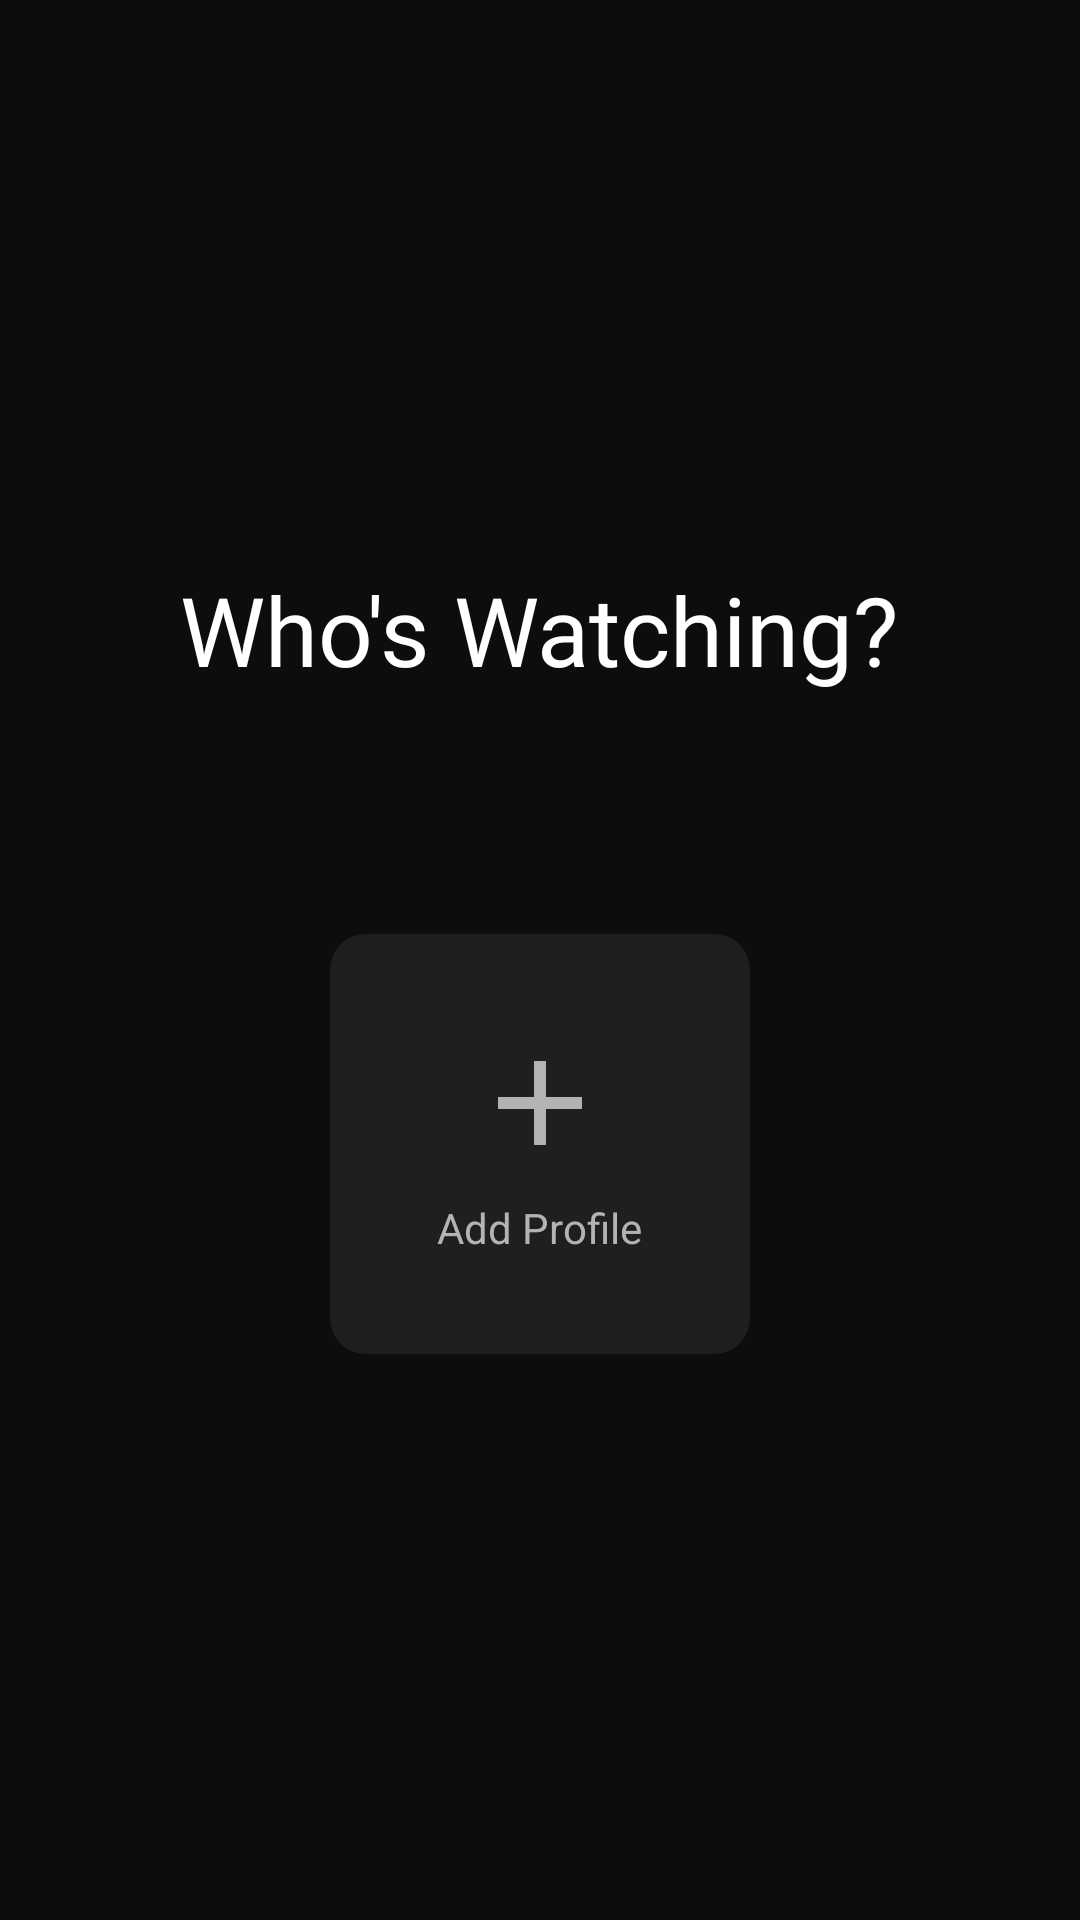

Here is an Android app screen rendered from its layout file. Give the layout XML and the strings, colors and styles it references.
<!-- AndroidManifest.xml: application theme Theme.SimplStream -->
<!-- res/layout/fragment_profile_selection.xml -->
<?xml version="1.0" encoding="utf-8"?>
<FrameLayout
    xmlns:android="http://schemas.android.com/apk/res/android"
    xmlns:app="http://schemas.android.com/apk/res-auto"
    xmlns:tools="http://schemas.android.com/tools"
    android:layout_width="match_parent"
    android:layout_height="match_parent"
    android:background="@color/background_primary"
    android:padding="@dimen/screen_padding">

    
    <ProgressBar
        android:id="@+id/loading_view"
        android:layout_width="64dp"
        android:layout_height="64dp"
        android:layout_gravity="center"
        android:indeterminateTint="@color/simpl_blue"
        android:visibility="gone"
        tools:visibility="visible" />

    
    <LinearLayout
        android:layout_width="match_parent"
        android:layout_height="match_parent"
        android:orientation="vertical"
        android:gravity="center">

        
        <TextView
            android:layout_width="wrap_content"
            android:layout_height="wrap_content"
            android:text="@string/who_is_watching"
            android:textColor="@color/text_primary"
            android:textSize="32sp"
            android:fontFamily="@font/outfit_semibold"
            android:layout_marginBottom="48dp" />

        
        <androidx.recyclerview.widget.RecyclerView
            android:id="@+id/profiles_recycler"
            android:layout_width="match_parent"
            android:layout_height="wrap_content"
            android:layout_marginHorizontal="120dp"
            android:clipToPadding="false"
            android:orientation="horizontal"
            app:layoutManager="androidx.recyclerview.widget.LinearLayoutManager"
            tools:listitem="@layout/item_profile"
            tools:itemCount="3" />

        
        <LinearLayout
            android:id="@+id/add_profile_button"
            android:layout_width="@dimen/profile_card_size"
            android:layout_height="@dimen/profile_card_size"
            android:layout_marginTop="32dp"
            android:orientation="vertical"
            android:gravity="center"
            android:background="@drawable/bg_card"
            android:focusable="true"
            android:focusableInTouchMode="true">

            <ImageView
                android:layout_width="48dp"
                android:layout_height="48dp"
                android:src="@drawable/ic_add"
                android:tint="@color/text_secondary" />

            <TextView
                android:layout_width="wrap_content"
                android:layout_height="wrap_content"
                android:text="@string/add_profile"
                android:textColor="@color/text_secondary"
                android:textSize="14sp"
                android:layout_marginTop="8dp" />

        </LinearLayout>

    </LinearLayout>

</FrameLayout>
<!-- res/layout/item_profile.xml (included above) -->
<?xml version="1.0" encoding="utf-8"?>
<LinearLayout
    xmlns:android="http://schemas.android.com/apk/res/android"
    xmlns:tools="http://schemas.android.com/tools"
    android:layout_width="@dimen/profile_card_size"
    android:layout_height="wrap_content"
    android:orientation="vertical"
    android:gravity="center"
    android:padding="16dp"
    android:layout_marginHorizontal="16dp"
    android:background="@drawable/bg_card"
    android:focusable="true"
    android:focusableInTouchMode="true">

    
    <FrameLayout
        android:layout_width="@dimen/avatar_size"
        android:layout_height="@dimen/avatar_size"
        android:layout_marginBottom="12dp">

        <View
            android:id="@+id/avatar"
            android:layout_width="match_parent"
            android:layout_height="match_parent"
            android:background="@drawable/bg_card" />

        <TextView
            android:id="@+id/avatar_initial"
            android:layout_width="match_parent"
            android:layout_height="match_parent"
            android:gravity="center"
            android:textColor="@android:color/white"
            android:textSize="36sp"
            android:fontFamily="@font/outfit_semibold"
            tools:text="J" />

    </FrameLayout>

    
    <TextView
        android:id="@+id/profile_name"
        android:layout_width="wrap_content"
        android:layout_height="wrap_content"
        android:textColor="@color/text_primary"
        android:textSize="18sp"
        android:fontFamily="@font/outfit_medium"
        android:maxLines="1"
        android:ellipsize="end"
        tools:text="John" />

    
    <LinearLayout
        android:layout_width="wrap_content"
        android:layout_height="wrap_content"
        android:layout_marginTop="4dp"
        android:orientation="horizontal">

        <ImageView
            android:id="@+id/pin_icon"
            android:layout_width="16dp"
            android:layout_height="16dp"
            android:src="@drawable/ic_lock"
            android:tint="@color/text_secondary"
            android:visibility="gone"
            tools:visibility="visible" />

        <TextView
            android:id="@+id/kids_label"
            android:layout_width="wrap_content"
            android:layout_height="wrap_content"
            android:text="KIDS"
            android:textColor="@color/simpl_blue"
            android:textSize="10sp"
            android:fontFamily="@font/outfit_bold"
            android:layout_marginStart="8dp"
            android:visibility="gone"
            tools:visibility="visible" />

    </LinearLayout>

</LinearLayout>
<!-- resources referenced by this layout -->
<resources>
  <color name="background_primary">#0D0D0D</color>
  <color name="simpl_blue">#2563EB</color>
  <color name="text_primary">#FFFFFF</color>
  <color name="text_secondary">#B3B3B3</color>
  <dimen name="avatar_size">80dp</dimen>
  <dimen name="profile_card_size">140dp</dimen>
  <dimen name="screen_padding">48dp</dimen>
  <!-- drawable bg_card (drawable) -->
  <?xml version="1.0" encoding="utf-8"?>
  <shape xmlns:android="http://schemas.android.com/apk/res/android"
      android:shape="rectangle">
      <solid android:color="@color/background_card"/>
      <corners android:radius="@dimen/card_corner_radius"/>
  </shape>
  <!-- drawable ic_add (drawable) -->
  <?xml version="1.0" encoding="utf-8"?>
  <vector xmlns:android="http://schemas.android.com/apk/res/android"
      android:width="24dp"
      android:height="24dp"
      android:viewportWidth="24"
      android:viewportHeight="24"
      android:tint="@color/text_primary">
      <path
          android:fillColor="@android:color/white"
          android:pathData="M19,13h-6v6h-2v-6H5v-2h6V5h2v6h6v2z"/>
  </vector>
  <!-- drawable ic_lock (drawable) -->
  <?xml version="1.0" encoding="utf-8"?>
  <vector xmlns:android="http://schemas.android.com/apk/res/android"
      android:width="24dp"
      android:height="24dp"
      android:viewportWidth="24"
      android:viewportHeight="24">
      
      <path
          android:fillColor="@android:color/white"
          android:pathData="M19,11H5C3.9,11 3,11.9 3,13V20C3,21.1 3.9,22 5,22H19C20.1,22 21,21.1 21,20V13C21,11.9 20.1,11 19,11ZM12,17C10.9,17 10,16.1 10,15C10,13.9 10.9,13 12,13C13.1,13 14,13.9 14,15C14,16.1 13.1,17 12,17Z" />
      <path
          android:fillColor="@android:color/white"
          android:pathData="M17,11V7C17,4.24 14.76,2 12,2C9.24,2 7,4.24 7,7V11H9V7C9,5.35 10.35,4 12,4C13.65,4 15,5.35 15,7V11H17Z" />
  </vector>
  <string name="add_profile">Add Profile</string>
  <string name="who_is_watching">Who\'s Watching?</string>
  <style name="Theme.SimplStream" parent="Theme.Leanback">
          <item name="android:windowNoTitle">true</item>
          <item name="android:windowBackground">@color/background_primary</item>
          <item name="android:colorBackground">@color/background_primary</item>
          
          <item name="colorPrimary">@color/simpl_blue</item>
          <item name="colorPrimaryDark">@color/simpl_blue_dark</item>
          <item name="colorAccent">@color/simpl_blue_light</item>
          
          <item name="android:textColorPrimary">@color/text_primary</item>
          <item name="android:textColorSecondary">@color/text_secondary</item>
          
          <item name="defaultBrandColor">@color/simpl_blue</item>
          <item name="defaultBrandColorDark">@color/simpl_blue_dark</item>
          
          
          <item name="browseTitleTextStyle">@style/SimplStream.BrowseTitleText</item>
          <item name="browseRowsMarginTop">48dp</item>
          <item name="headersVerticalGridStyle">@style/SimplStream.HeadersVerticalGrid</item>
          <item name="rowHeaderStyle">@style/SimplStream.RowHeader</item>
      </style>
  <color name="background_card">#1F1F1F</color>
  <dimen name="card_corner_radius">12dp</dimen>
  <color name="simpl_blue_dark">#1D4ED8</color>
  <color name="simpl_blue_light">#3B82F6</color>
  <style name="SimplStream.BrowseTitleText" parent="Widget.Leanback.Title.Text">
          <item name="android:textSize">24sp</item>
          <item name="android:textColor">@color/text_primary</item>
      </style>
  <style name="SimplStream.HeadersVerticalGrid" parent="Widget.Leanback.Headers.VerticalGridView">
          <item name="android:background">@color/background_secondary</item>
      </style>
  <style name="SimplStream.RowHeader" parent="Widget.Leanback.Row.Header">
          <item name="android:textSize">16sp</item>
          <item name="android:textColor">@color/text_primary</item>
      </style>
  <color name="background_secondary">#1A1A1A</color>
</resources>
